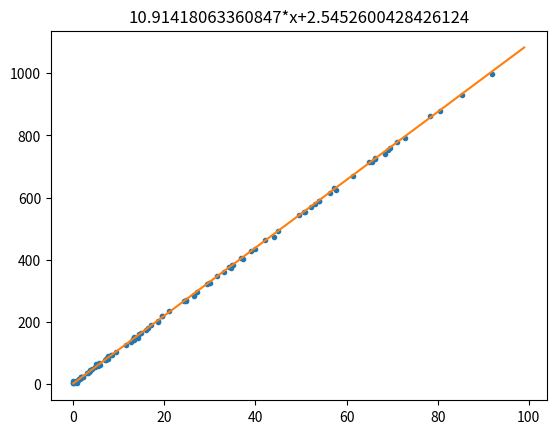

Write Python code to recreate this figure.
"""Linear Regression
"""
import random
import numpy as np
import matplotlib.pyplot as plt


def inference(w, b, x):
    """Run model after training."""
    return w * x + b


def eval_loss(w, b, x_list, gt_y_list):
    total_loss = sum(map(lambda x, y: 0.5 * (w * x + b - y) ** 2, x_list, gt_y_list))
    return total_loss / len(x_list)


def gradient(pred_y, gt_y, x):
    diff = pred_y - gt_y
    dw = diff * x
    db = diff
    return dw, db


def cal_step_gradient(batch_x_list, batch_gt_y_list, w, b, lr):
    batch_size = len(batch_x_list)
    pred_y = list(map(inference, [w] * batch_size, [b] * batch_size, batch_x_list))
    dw_db = list(map(gradient, pred_y, batch_gt_y_list, batch_x_list))
    avg_dw = sum([i[0] for i in dw_db]) / batch_size
    avg_db = sum([i[1] for i in dw_db]) / batch_size
    w -= lr * avg_dw
    b -= lr * avg_db
    return w, b


def gen_sample_data(num):
    w = random.randint(0, 10) + random.random()
    b = random.randint(0, 5) + random.random()
    x_list = [random.randint(0, 100)*random.random() for _ in range(num)]
    y_list = [w * x_list[i] + b + random.random() * random.randint(-10, 10) for i in range(num)]
    return x_list, y_list, w, b


def train(x_list, gt_y_list, batch_size, lr, max_iter):
    w, b = 0, 0
    num_samples = len(x_list)
    for i in range(max_iter):
        batch_idxs = np.random.choice(num_samples, batch_size)
        batch_x = [x_list[j] for j in batch_idxs]
        batch_y = [gt_y_list[j] for j in batch_idxs]
        w, b = cal_step_gradient(batch_x, batch_y, w, b, lr)
        print('w:{0}, b:{1} loss is {2}'.format(w, b, eval_loss(w, b, x_list, gt_y_list)))
    return w, b


def run():
    x_list, y_list, w0, b0 = gen_sample_data(100)
    batch_size, lr, max_iter = 50, 0.001, 10000
    w, b = train(x_list, y_list, batch_size, lr, max_iter)
    # Plot final result
    x = [i for i in range(100)]
    y = [w*i+b for i in x]
    plt.plot(x_list, y_list, '.')
    plt.plot(x, y)
    plt.title('{}*x+{}'.format(w, b))
    plt.show()


if __name__ == '__main__':
    run()
